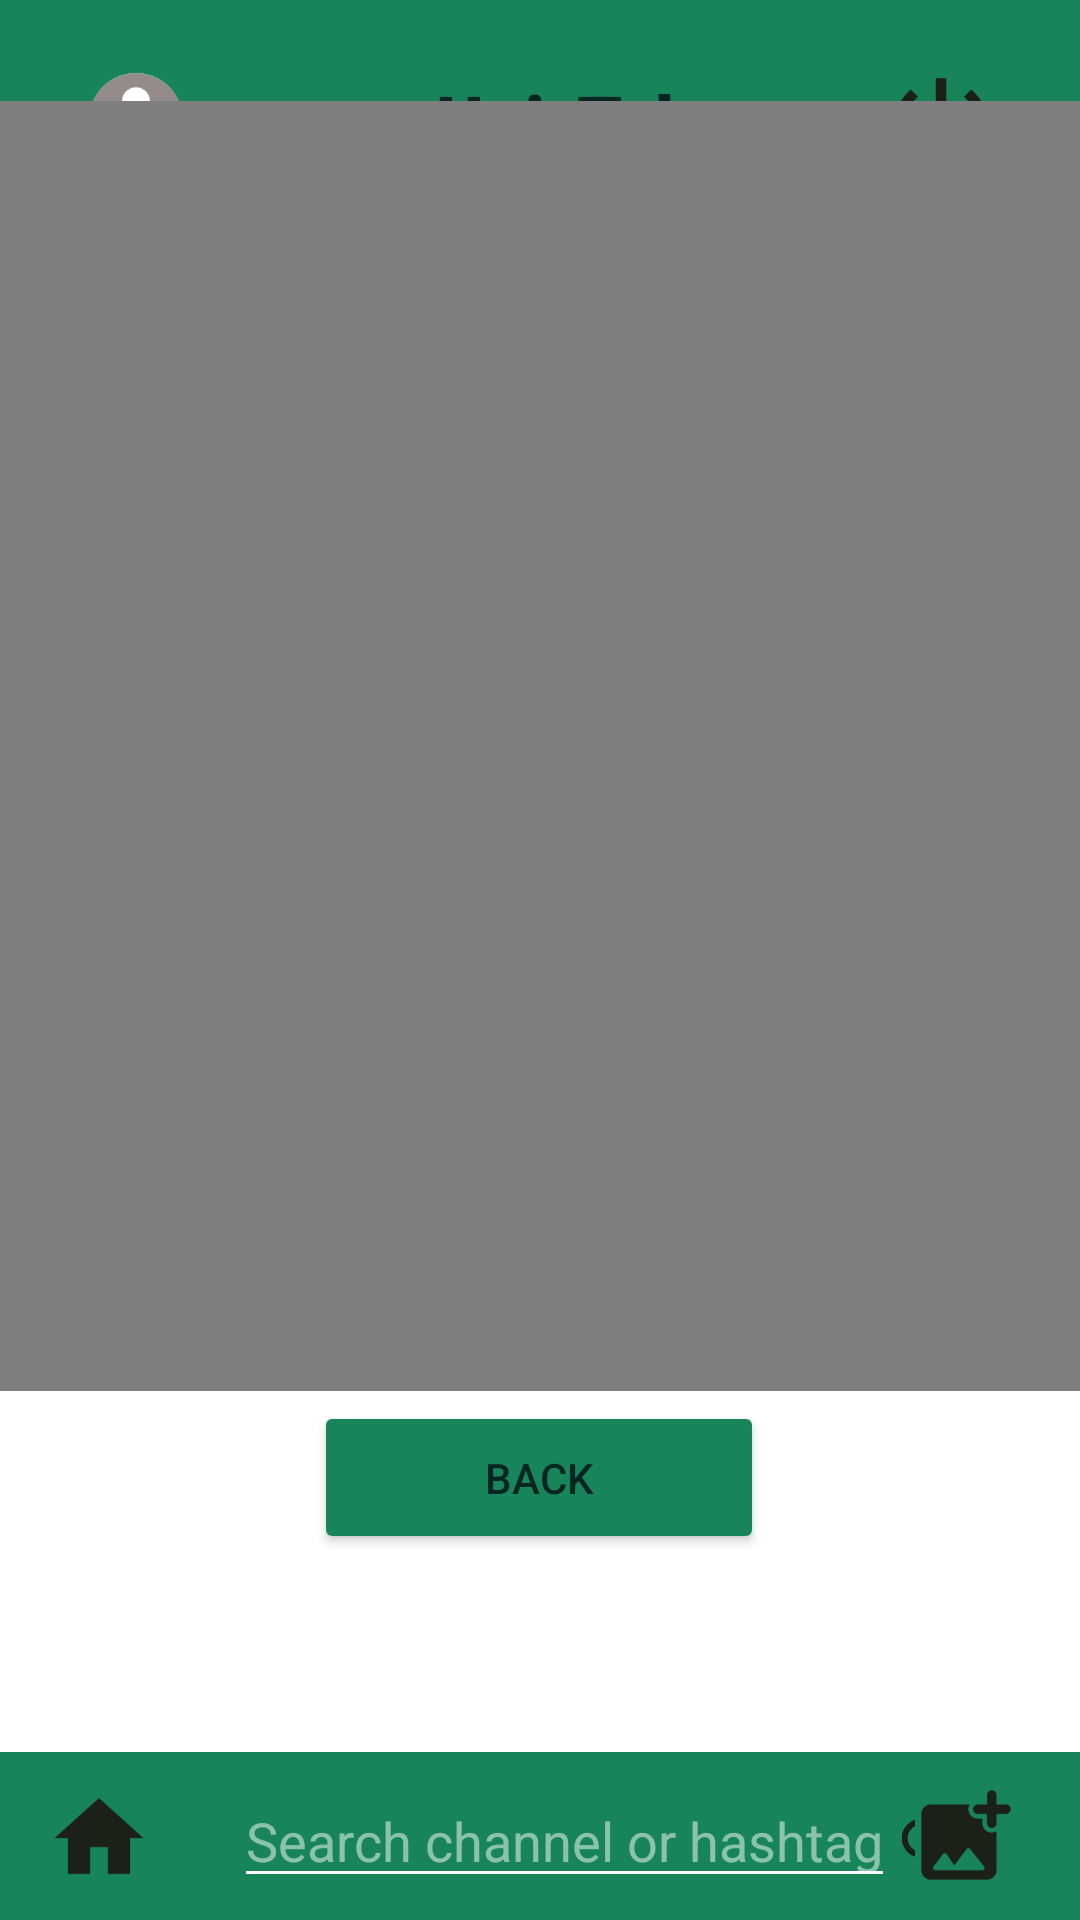

This screen was rendered from an Android layout file. Write that file and the resources it references.
<!-- AndroidManifest.xml: application theme HiddenTitleTheme -->
<!-- res/layout/activity_play_data.xml -->
<?xml version="1.0" encoding="utf-8"?>
<androidx.constraintlayout.widget.ConstraintLayout xmlns:android="http://schemas.android.com/apk/res/android"
    xmlns:app="http://schemas.android.com/apk/res-auto"
    xmlns:tools="http://schemas.android.com/tools"
    android:layout_width="match_parent"
    android:layout_height="match_parent"
    tools:context=".PlayVideo">

    <include
        android:id="@+id/include_top_app_layout"
        layout="@layout/top_app_layout"
        app:layout_constraintEnd_toEndOf="parent"
        app:layout_constraintStart_toStartOf="parent"
        app:layout_constraintTop_toTopOf="parent" />

    <include
        android:id="@+id/include_bottom_app_layout"
        layout="@layout/bottom_app_layout"
        android:layout_width="match_parent"
        android:layout_height="wrap_content"
        android:gravity="bottom"
        app:layout_constraintBottom_toBottomOf="parent"
        app:layout_constraintEnd_toEndOf="parent"
        app:layout_constraintStart_toStartOf="parent" />

    <LinearLayout
        android:id="@+id/linearLayoutForPlayData"
        android:layout_width="match_parent"
        android:layout_height="430dp"
        android:gravity="center"
        android:orientation="vertical"
        app:layout_constraintBottom_toTopOf="@+id/backButton"
        app:layout_constraintEnd_toEndOf="parent"
        app:layout_constraintStart_toStartOf="parent"
        app:layout_constraintTop_toBottomOf="@+id/include_top_app_layout">

        <VideoView
            android:id="@+id/videoViewForPlayData"
            android:layout_width="fill_parent"
            android:layout_height="fill_parent"
            app:layout_constraintBottom_toBottomOf="parent"
            app:layout_constraintEnd_toEndOf="parent"
            app:layout_constraintStart_toStartOf="parent"
            app:layout_constraintTop_toTopOf="parent" />

    </LinearLayout>

    <Button
        android:id="@+id/backButton"
        android:layout_width="150dp"
        android:layout_height="51dp"
        android:layout_gravity="center"
        android:layout_marginBottom="116dp"
        android:onClick="Back"
        android:text="@string/backText"
        android:translationY="50dp"
        android:textColor="@color/text_color_in_app_color"
        app:backgroundTint="@color/app_color"
        app:layout_constraintBottom_toTopOf="@+id/include_bottom_app_layout"
        app:layout_constraintEnd_toEndOf="parent"
        app:layout_constraintHorizontal_bias="0.498"
        app:layout_constraintStart_toStartOf="parent"
        app:layout_constraintTop_toBottomOf="@+id/include_top_app_layout"
        app:layout_constraintVertical_bias="1.0" />

</androidx.constraintlayout.widget.ConstraintLayout>
<!-- res/layout/top_app_layout.xml (included above) -->
<?xml version="1.0" encoding="utf-8"?>
<androidx.constraintlayout.widget.ConstraintLayout xmlns:android="http://schemas.android.com/apk/res/android"
    xmlns:app="http://schemas.android.com/apk/res-auto"
    xmlns:tools="http://schemas.android.com/tools"
    android:id="@+id/top_app_layout"
    android:layout_width="match_parent"
    android:layout_height="wrap_content"
    android:background="@color/white"
    android:visibility="visible">

    <androidx.appcompat.widget.Toolbar
        android:id="@+id/up_toolbar"
        android:layout_width="match_parent"
        android:layout_height="wrap_content"
        android:background="@color/app_color"
        android:minHeight="?attr/actionBarSize"
        android:theme="?attr/actionBarTheme"
        app:layout_constraintEnd_toEndOf="parent"
        app:layout_constraintHorizontal_bias="0.5"
        app:layout_constraintStart_toStartOf="parent"
        app:layout_constraintTop_toTopOf="parent">

        <androidx.constraintlayout.widget.ConstraintLayout
            android:id="@+id/layout_up_toolbar"
            android:layout_width="match_parent"
            android:layout_height="wrap_content">

            <com.google.android.material.textview.MaterialTextView
                android:id="@+id/app_title"
                style="@style/TextAppearance.MaterialComponents.Headline5"
                android:layout_width="wrap_content"
                android:layout_height="80dp"
                android:layout_gravity="center_horizontal"
                android:background="@color/app_color"
                android:clickable="true"
                android:focusable="true"
                android:fontFamily="sans-serif-black"
                android:gravity="center"
                android:textAppearance="@style/TextAppearance.AppCompat.Display2"
                android:textColor="#052523"
                app:layout_constraintBottom_toBottomOf="parent"
                app:layout_constraintEnd_toEndOf="parent"
                app:layout_constraintStart_toStartOf="parent"
                app:layout_constraintTop_toTopOf="parent"
                tools:text="@string/appName" />

            <ImageButton
                android:id="@+id/profileButton"
                style="@style/Widget.AppCompat.ImageButton"
                android:layout_width="wrap_content"
                android:layout_height="wrap_content"
                android:adjustViewBounds="true"
                android:background="@color/app_color"
                android:clickable="true"
                android:focusable="true"
                android:maxWidth="34dp"
                android:maxHeight="34dp"
                android:scaleType="fitCenter"
                android:src="@mipmap/profile_icon"
                app:layout_constraintBottom_toBottomOf="parent"
                app:layout_constraintEnd_toStartOf="@id/app_title"
                app:layout_constraintHorizontal_bias="0.129"
                app:layout_constraintStart_toStartOf="parent"
                app:layout_constraintTop_toTopOf="parent"
                android:onClick="channelActivity"/>

            <ImageButton
                android:id="@+id/exitButton"
                android:layout_width="wrap_content"
                android:layout_height="wrap_content"
                android:adjustViewBounds="true"
                android:background="@color/app_color"
                android:clickable="true"
                android:focusable="true"
                android:maxWidth="34dp"
                android:maxHeight="34dp"
                android:scaleType="fitCenter"
                android:src="@mipmap/exit_icon"
                app:layout_constraintBottom_toBottomOf="parent"
                app:layout_constraintEnd_toEndOf="parent"
                app:layout_constraintHorizontal_bias="0.69"
                app:layout_constraintStart_toEndOf="@id/app_title"
                app:layout_constraintTop_toTopOf="parent"
                app:layout_constraintVertical_bias="0.538"
                android:onClick="exit"/>

        </androidx.constraintlayout.widget.ConstraintLayout>

    </androidx.appcompat.widget.Toolbar>

</androidx.constraintlayout.widget.ConstraintLayout>
<!-- res/layout/bottom_app_layout.xml (included above) -->
<?xml version="1.0" encoding="utf-8"?>
<androidx.constraintlayout.widget.ConstraintLayout xmlns:android="http://schemas.android.com/apk/res/android"
    xmlns:app="http://schemas.android.com/apk/res-auto"
    android:id="@+id/bottom_app_layout"
    android:layout_width="wrap_content"
    android:layout_height="wrap_content"
    android:background="@color/white"
    android:visibility="visible"
    android:layout_gravity="center">

    <androidx.appcompat.widget.Toolbar
        android:id="@+id/down_toolbar"
        android:layout_width="match_parent"
        android:layout_height="wrap_content"
        android:background="@color/app_color"
        android:minHeight="?attr/actionBarSize"
        android:theme="?attr/actionBarTheme"
        app:layout_constraintBottom_toBottomOf="parent"
        app:layout_constraintEnd_toEndOf="parent"
        app:layout_constraintHorizontal_bias="0.5"
        app:layout_constraintStart_toStartOf="parent"
        app:layout_constraintTop_toTopOf="parent">

        <androidx.constraintlayout.widget.ConstraintLayout
            android:id="@+id/layout_down_toolbar"
            android:layout_width="match_parent"
            android:layout_height="wrap_content">

            <ImageButton
                android:id="@+id/homeButton"
                android:layout_width="wrap_content"
                android:layout_height="wrap_content"
                android:adjustViewBounds="true"
                android:background="@color/app_color"
                android:clickable="true"
                android:focusable="true"
                android:maxWidth="34dp"
                android:maxHeight="34dp"
                android:onClick="homeActivity"
                android:scaleType="fitCenter"
                android:src="@mipmap/home_page_icon"
                app:layout_constraintBottom_toBottomOf="parent"
                app:layout_constraintStart_toStartOf="parent"
                app:layout_constraintTop_toTopOf="parent" />

            <EditText
                android:id="@+id/search_bar"
                android:layout_width="wrap_content"
                android:layout_height="wrap_content"
                android:layout_marginStart="28dp"
                android:layout_marginLeft="28dp"
                android:autofillHints="search"
                android:hint="Search channel or hashtag"
                android:inputType="text"
                app:layout_constraintBottom_toBottomOf="parent"
                app:layout_constraintStart_toEndOf="@id/homeButton"
                app:layout_constraintTop_toTopOf="parent"
                app:layout_constraintVertical_bias="0.0" />

            <ImageButton
                android:id="@+id/search_button"
                android:layout_width="wrap_content"
                android:layout_height="wrap_content"
                android:layout_marginLeft="1dp"
                android:adjustViewBounds="true"
                android:background="@color/app_color"
                android:maxWidth="20dp"
                android:maxHeight="20dp"
                android:onClick="searchActivity"
                android:scaleType="fitCenter"
                android:src="@mipmap/search_icon"
                app:layout_constraintBottom_toBottomOf="@id/search_bar"
                app:layout_constraintStart_toEndOf="@id/search_bar"
                app:layout_constraintTop_toTopOf="@id/search_bar"
                app:layout_constraintVertical_bias="0.64" />

            <ImageButton
                android:id="@+id/uploadButton"
                android:layout_width="wrap_content"
                android:layout_height="wrap_content"
                android:layout_marginEnd="24dp"
                android:layout_marginRight="24dp"
                android:adjustViewBounds="true"
                android:background="@color/app_color"
                android:clickable="true"
                android:focusable="true"
                android:maxWidth="34dp"
                android:maxHeight="34dp"
                android:onClick="uploadVideoActivity"
                android:scaleType="fitCenter"
                android:src="@mipmap/upload_icon"
                app:layout_constraintBottom_toBottomOf="parent"
                app:layout_constraintEnd_toEndOf="parent"
                app:layout_constraintHorizontal_bias="0.833"
                app:layout_constraintStart_toEndOf="@id/search_button"
                app:layout_constraintTop_toTopOf="parent"
                app:layout_constraintVertical_bias="0.454" />

        </androidx.constraintlayout.widget.ConstraintLayout>

    </androidx.appcompat.widget.Toolbar>


</androidx.constraintlayout.widget.ConstraintLayout>
<!-- resources referenced by this layout -->
<resources>
  <color name="app_color">#178559</color>
  <color name="text_color_in_app_color">#052523</color>
  <color name="white">#FFFFFFFF</color>
  <!-- mipmap exit_icon: png bitmap (mipmap-hdpi, 3404 bytes) -->
  <!-- mipmap home_page_icon: png bitmap (mipmap-hdpi, 893 bytes) -->
  <!-- mipmap profile_icon: png bitmap (mipmap-hdpi, 3400 bytes) -->
  <!-- mipmap search_icon: png bitmap (mipmap-hdpi, 1599 bytes) -->
  <!-- mipmap upload_icon: png bitmap (mipmap-hdpi, 1201 bytes) -->
  <string name="appName">Uni-Tok</string>
  <string name="backText">Back</string>
  <style name="HiddenTitleTheme" parent="Theme.UniTok">
          <item name="android:windowFullscreen">true</item>
          <item name="windowNoTitle">true</item>
          <item name="windowActionBar">false</item>
      </style>
  <style name="Theme.UniTok" parent="Theme.MaterialComponents.DayNight.DarkActionBar">
          
          <item name="colorPrimary">@color/purple_500</item>
          <item name="colorPrimaryVariant">@color/purple_700</item>
          <item name="colorOnPrimary">@color/white</item>
          
          <item name="colorSecondary">@color/teal_200</item>
          <item name="colorSecondaryVariant">@color/teal_700</item>
          <item name="colorOnSecondary">@color/black</item>
          
          <item name="android:statusBarColor" tools:targetApi="l">?attr/colorPrimaryVariant</item>
          
      </style>
  <color name="purple_500">#FF6200EE</color>
  <color name="purple_700">#FF3700B3</color>
  <color name="teal_200">#FF03DAC5</color>
  <color name="teal_700">#FF018786</color>
  <color name="black">#FF000000</color>
</resources>
